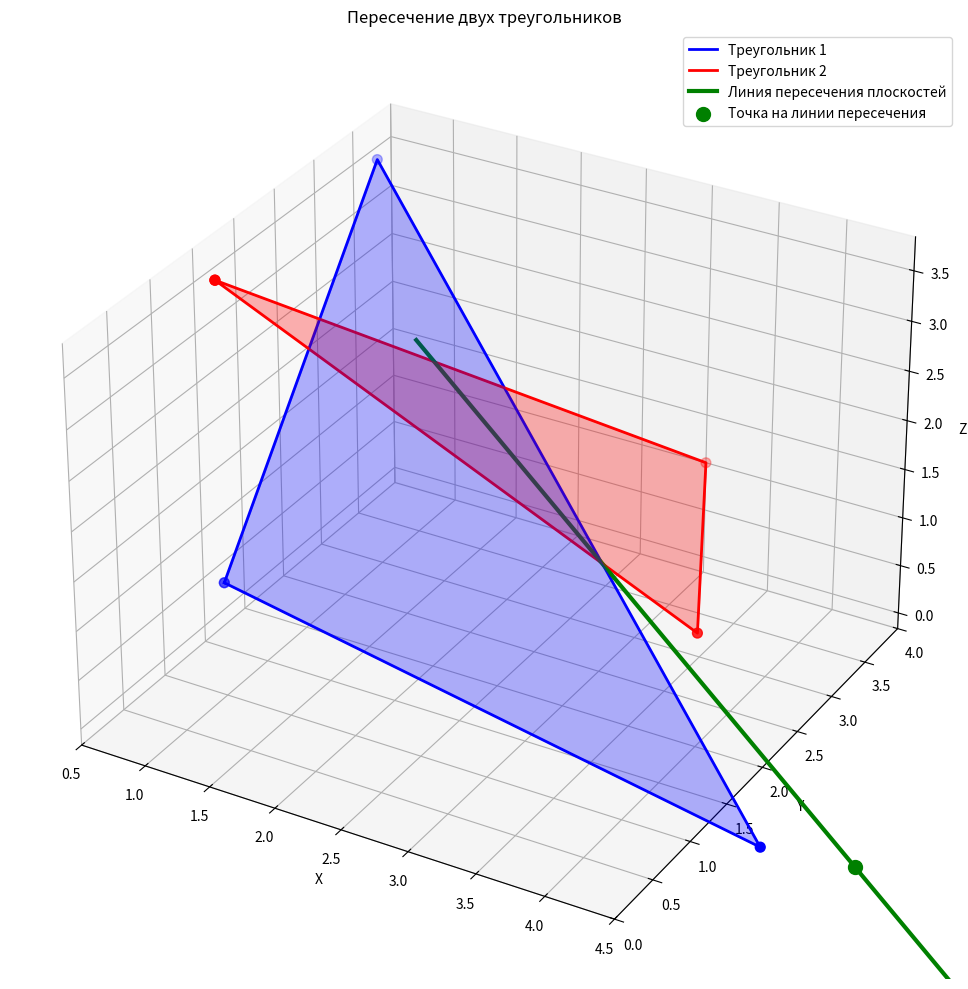

Write Python code to recreate this figure.
import numpy as np
import matplotlib.pyplot as plt
from mpl_toolkits.mplot3d import Axes3D

class Triangle3D:
    def __init__(self, points, name=""):
        self.points = np.array(points)
        self.A, self.B, self.C = points
        self.name = name
        
    def get_plane_equation(self):
        """Найти уравнение плоскости треугольника"""
        AB = self.B - self.A
        AC = self.C - self.A
        normal = np.cross(AB, AC)
        D = -np.dot(normal, self.A)
        return normal, D
    
    def plot(self, ax, color='blue', alpha=0.5):
        """Отрисовать треугольник"""
        vertices = np.vstack([self.points, self.points[0]])
        ax.plot(vertices[:, 0], vertices[:, 1], vertices[:, 2], 
                color=color, linewidth=2, label=self.name)
        ax.scatter(vertices[:, 0], vertices[:, 1], vertices[:, 2], 
                  color=color, s=50)
        
        # Заполнение треугольника
        from mpl_toolkits.mplot3d.art3d import Poly3DCollection
        triangle = Poly3DCollection([self.points], alpha=alpha, color=color)
        ax.add_collection3d(triangle)

def find_intersection_line(n1, D1, n2, D2):
    """Найти линию пересечения двух плоскостей"""
    # Направляющий вектор линии пересечения
    direction = np.cross(n1, n2)
    
    if np.linalg.norm(direction) < 1e-10:
        print("Плоскости параллельны!")
        return None, None
    
    # Нормализуем направляющий вектор
    direction = direction / np.linalg.norm(direction)
    
    # Находим точку на линии пересечения
    # Решаем систему из 2 уравнений с 3 неизвестными
    A = np.array([n1, n2])
    b = np.array([-D1, -D2])
    
    # Пробуем разные значения z для нахождения точки
    for z_val in [0, 1, 2]:
        try:
            # Фиксируем z и решаем для x, y
            A_2d = A[:, :2]  # Берем только x,y коэффициенты
            b_2d = b - A[:, 2] * z_val
            xy_solution = np.linalg.solve(A_2d, b_2d)
            point = np.array([xy_solution[0], xy_solution[1], z_val])
            
            # Проверяем, что точка удовлетворяет обоим уравнениям
            if abs(np.dot(n1, point) + D1) < 1e-10 and abs(np.dot(n2, point) + D2) < 1e-10:
                return point, direction
        except np.linalg.LinAlgError:
            continue
    
    # Если не нашли точку, используем метод наименьших квадратов
    try:
        # Расширенная матрица с дополнительным условием
        A_extended = np.vstack([A, [0, 0, 1]])
        b_extended = np.append(b, 0)
        point = np.linalg.lstsq(A_extended, b_extended, rcond=None)[0]
        return point, direction
    except:
        return None, None

# Задаем точки треугольников
a1 = np.array([1, 1, 1])
b1 = np.array([1, 3, 4])
c1 = np.array([5, 1, 0])

a2 = np.array([1, 1, 4])
b2 = np.array([3, 4, 1])
c2 = np.array([4, 2, 1])

# Создаем треугольники
triangle1 = Triangle3D([a1, b1, c1], "Треугольник 1")
triangle2 = Triangle3D([a2, b2, c2], "Треугольник 2")

# Находим уравнения плоскостей
n1, D1 = triangle1.get_plane_equation()
n2, D2 = triangle2.get_plane_equation()

print("Расчет уравнений плоскостей:")
print("=" * 50)

# Выводим подробные расчеты
print("\nДля треугольника 1:")
print(f"Точки: a1{a1}, b1{b1}, c1{c1}")
AB1 = b1 - a1
AC1 = c1 - a1
print(f"Вектор AB: {AB1}")
print(f"Вектор AC: {AC1}")
print(f"Нормальный вектор N1 = AB × AC = {n1}")
print(f"Уравнение плоскости: {n1[0]:.1f}x + {n1[1]:.1f}y + {n1[2]:.1f}z + {D1:.1f} = 0")

print("\nДля треугольника 2:")
print(f"Точки: a2{a2}, b2{b2}, c2{c2}")
AB2 = b2 - a2
AC2 = c2 - a2
print(f"Вектор AB: {AB2}")
print(f"Вектор AC: {AC2}")
print(f"Нормальный вектор N2 = AB × AC = {n2}")
print(f"Уравнение плоскости: {n2[0]:.1f}x + {n2[1]:.1f}y + {n2[2]:.1f}z + {D2:.1f} = 0")

# Проверка принадлежности точек плоскостям
print("\nПроверка уравнений:")
print("Треугольник 1:")
for point, name in zip([a1, b1, c1], ['a1', 'b1', 'c1']):
    result = np.dot(n1, point) + D1
    print(f"  {name}: {n1[0]:.1f}*{point[0]} + {n1[1]:.1f}*{point[1]} + {n1[2]:.1f}*{point[2]} + {D1:.1f} = {result:.1f}")

print("Треугольник 2:")
for point, name in zip([a2, b2, c2], ['a2', 'b2', 'c2']):
    result = np.dot(n2, point) + D2
    print(f"  {name}: {n2[0]:.1f}*{point[0]} + {n2[1]:.1f}*{point[1]} + {n2[2]:.1f}*{point[2]} + {D2:.1f} = {result:.1f}")

# Находим линию пересечения
intersection_point, direction = find_intersection_line(n1, D1, n2, D2)

# Визуализация
fig = plt.figure(figsize=(14, 10))
ax = fig.add_subplot(111, projection='3d')

# Рисуем треугольники
triangle1.plot(ax, color='blue', alpha=0.3)
triangle2.plot(ax, color='red', alpha=0.3)

# Рисуем линию пересечения
if intersection_point is not None:
    t = np.linspace(-5, 5, 100)
    line_points = np.array([intersection_point + t_i * direction for t_i in t])
    ax.plot(line_points[:, 0], line_points[:, 1], line_points[:, 2], 
            'g-', linewidth=3, label='Линия пересечения плоскостей')
    
    ax.scatter(*intersection_point, color='green', s=100, marker='o', 
               label='Точка на линии пересечения')

# Настройка графика
ax.set_xlabel('X')
ax.set_ylabel('Y')
ax.set_zlabel('Z')
ax.legend()
ax.set_title('Пересечение двух треугольников')

# Устанавливаем равные масштабы
all_points = np.vstack([triangle1.points, triangle2.points])
max_range = np.max(np.ptp(all_points, axis=0))
mid_point = np.mean(all_points, axis=0)

ax.set_xlim(mid_point[0] - max_range/2, mid_point[0] + max_range/2)
ax.set_ylim(mid_point[1] - max_range/2, mid_point[1] + max_range/2)
ax.set_zlim(mid_point[2] - max_range/2, mid_point[2] + max_range/2)

plt.tight_layout()
plt.show()

# Вывод результатов
print("\n" + "=" * 50)
print("РЕЗУЛЬТАТЫ:")
print("=" * 50)

print("\nУравнение плоскости треугольника 1:")
print(f"{n1[0]:.4f}x + {n1[1]:.4f}y + {n1[2]:.4f}z + {D1:.4f} = 0")

print("\nУравнение плоскости треугольника 2:")
print(f"{n2[0]:.4f}x + {n2[1]:.4f}y + {n2[2]:.4f}z + {D2:.4f} = 0")

if intersection_point is not None:
    print(f"\nЛиния пересечения плоскостей:")
    print(f"Точка на линии: ({intersection_point[0]:.4f}, {intersection_point[1]:.4f}, {intersection_point[2]:.4f})")
    print(f"Направляющий вектор: ({direction[0]:.4f}, {direction[1]:.4f}, {direction[2]:.4f})")
    print(f"\nПараметрическое уравнение линии:")
    print(f"x = {intersection_point[0]:.4f} + {direction[0]:.4f}t")
    print(f"y = {intersection_point[1]:.4f} + {direction[1]:.4f}t")
    print(f"z = {intersection_point[2]:.4f} + {direction[2]:.4f}t")
else:
    print("\nПлоскости параллельны и не пересекаются!")